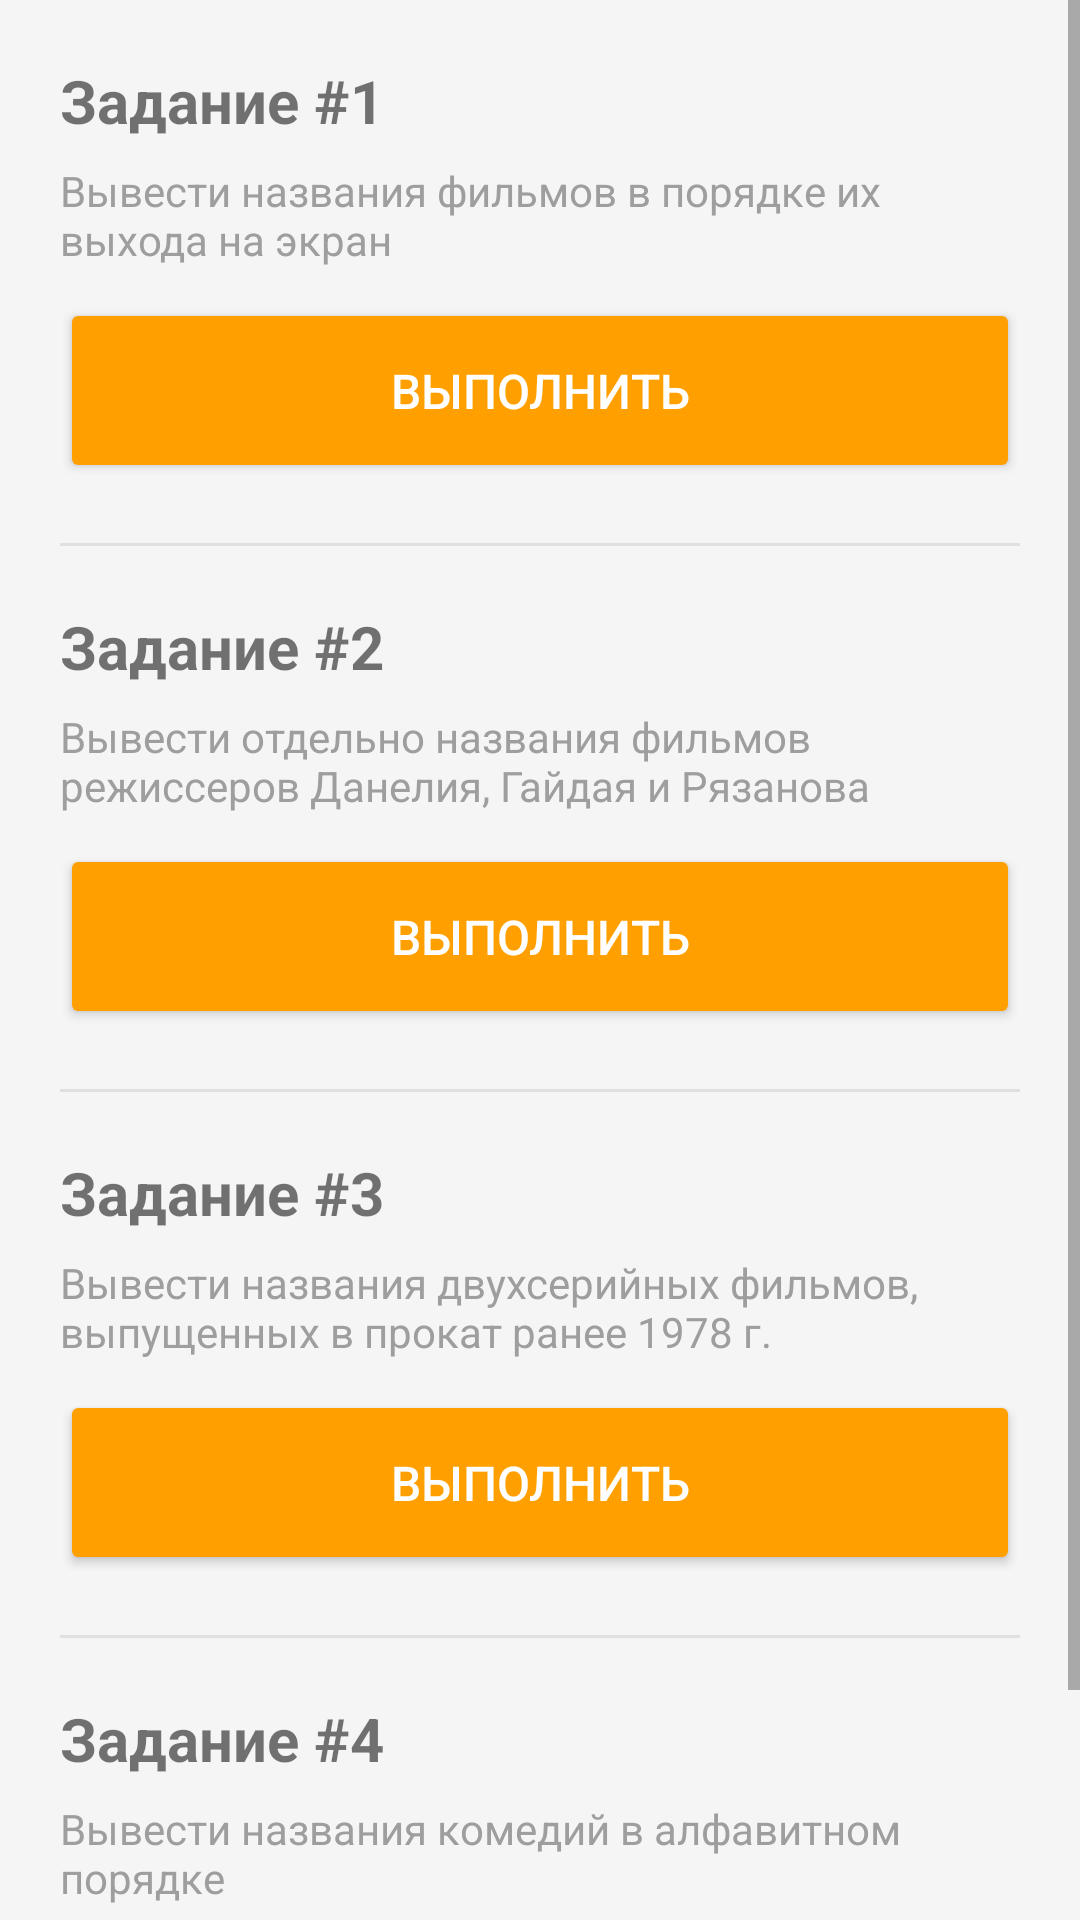

This screen was rendered from an Android layout file. Write that file and the resources it references.
<!-- AndroidManifest.xml: application theme AppTheme -->
<!-- res/layout/activity_filters.xml -->
<?xml version="1.0" encoding="utf-8"?>
<LinearLayout
    xmlns:android="http://schemas.android.com/apk/res/android"
    xmlns:app="http://schemas.android.com/apk/res-auto"
    xmlns:tools="http://schemas.android.com/tools"
    android:layout_width="match_parent"
    android:layout_height="match_parent"
    android:orientation="vertical"
    android:background="@color/grey_100"
    tools:context="com.example.gukov.comedybase.FiltersActivity">

    <ScrollView
        android:layout_width="match_parent"
        android:layout_height="match_parent">

        <LinearLayout
            android:layout_width="match_parent"
            android:layout_height="wrap_content"
            android:orientation="vertical"
            android:padding="20dp">

            <LinearLayout
                android:layout_width="match_parent"
                android:layout_height="wrap_content"
                android:orientation="vertical">

                <TextView
                    android:layout_width="match_parent"
                    android:layout_height="wrap_content"
                    android:gravity="start"
                    android:textStyle="bold"
                    android:paddingBottom="7dp"
                    android:textSize="20sp"
                    android:text="@string/task_1" />

                <TextView
                    android:layout_width="match_parent"
                    android:layout_height="wrap_content"
                    android:gravity="start"
                    android:textSize="14sp"
                    android:paddingBottom="10dp"
                    android:textColor="@color/grey_500"
                    android:text="@string/task_desc_1" />

                <Button
                    android:id="@+id/btnTask1"
                    android:layout_width="match_parent"
                    android:layout_height="wrap_content"
                    android:paddingTop="20dp"
                    android:paddingBottom="20dp"
                    android:textSize="16sp"
                    android:textColor="@color/white"
                    android:theme="@style/ButtonMainStyle"
                    android:text="@string/run" />

            </LinearLayout>

            <View
                android:layout_width="match_parent"
                android:layout_height="1dp"
                android:layout_marginTop="20dp"
                android:layout_marginBottom="20dp"
                android:background="@color/grey_300" />

            <LinearLayout
                android:layout_width="match_parent"
                android:layout_height="wrap_content"
                android:orientation="vertical">

                <TextView
                    android:layout_width="match_parent"
                    android:layout_height="wrap_content"
                    android:gravity="start"
                    android:textStyle="bold"
                    android:paddingBottom="7dp"
                    android:textSize="20sp"
                    android:text="@string/task_2" />

                <TextView
                    android:layout_width="match_parent"
                    android:layout_height="wrap_content"
                    android:gravity="start"
                    android:textSize="14sp"
                    android:paddingBottom="10dp"
                    android:textColor="@color/grey_500"
                    android:text="@string/task_desc_2" />

                <Button
                    android:id="@+id/btnTask2"
                    android:layout_width="match_parent"
                    android:layout_height="wrap_content"
                    android:paddingTop="20dp"
                    android:paddingBottom="20dp"
                    android:textSize="16sp"
                    android:textColor="@color/white"
                    android:theme="@style/ButtonMainStyle"
                    android:text="@string/run" />

            </LinearLayout>

            <View
                android:layout_width="match_parent"
                android:layout_height="1dp"
                android:layout_marginTop="20dp"
                android:layout_marginBottom="20dp"
                android:background="@color/grey_300" />

            <LinearLayout
                android:layout_width="match_parent"
                android:layout_height="wrap_content"
                android:orientation="vertical">

                <TextView
                    android:layout_width="match_parent"
                    android:layout_height="wrap_content"
                    android:gravity="start"
                    android:textStyle="bold"
                    android:paddingBottom="7dp"
                    android:textSize="20sp"
                    android:text="@string/task_3" />

                <TextView
                    android:layout_width="match_parent"
                    android:layout_height="wrap_content"
                    android:gravity="start"
                    android:textSize="14sp"
                    android:paddingBottom="10dp"
                    android:textColor="@color/grey_500"
                    android:text="@string/task_desc_3" />

                <Button
                    android:id="@+id/btnTask3"
                    android:layout_width="match_parent"
                    android:layout_height="wrap_content"
                    android:paddingTop="20dp"
                    android:paddingBottom="20dp"
                    android:textSize="16sp"
                    android:textColor="@color/white"
                    android:theme="@style/ButtonMainStyle"
                    android:text="@string/run" />

            </LinearLayout>

            <View
                android:layout_width="match_parent"
                android:layout_height="1dp"
                android:layout_marginTop="20dp"
                android:layout_marginBottom="20dp"
                android:background="@color/grey_300" />

            <LinearLayout
                android:layout_width="match_parent"
                android:layout_height="wrap_content"
                android:orientation="vertical">

                <TextView
                    android:layout_width="match_parent"
                    android:layout_height="wrap_content"
                    android:gravity="start"
                    android:textStyle="bold"
                    android:paddingBottom="7dp"
                    android:textSize="20sp"
                    android:text="@string/task_4" />

                <TextView
                    android:layout_width="match_parent"
                    android:layout_height="wrap_content"
                    android:gravity="start"
                    android:textSize="14sp"
                    android:paddingBottom="10dp"
                    android:textColor="@color/grey_500"
                    android:text="@string/task_desc_4" />

                <Button
                    android:id="@+id/btnTask4"
                    android:layout_width="match_parent"
                    android:layout_height="wrap_content"
                    android:paddingTop="20dp"
                    android:paddingBottom="20dp"
                    android:textSize="16sp"
                    android:textColor="@color/white"
                    android:theme="@style/ButtonMainStyle"
                    android:text="@string/run" />

            </LinearLayout>

        </LinearLayout>

    </ScrollView>

</LinearLayout>
<!-- resources referenced by this layout -->
<resources>
  <color name="grey_100">#F5F5F5</color>
  <color name="grey_300">#E0E0E0</color>
  <color name="grey_500">#9E9E9E</color>
  <color name="white">#FFFFFF</color>
  <string name="run">Выполнить</string>
  <string name="task_1">Задание #1</string>
  <string name="task_2">Задание #2</string>
  <string name="task_3">Задание #3</string>
  <string name="task_4">Задание #4</string>
  <string name="task_desc_1">Вывести названия фильмов в порядке их выхода на экран</string>
  <string name="task_desc_2">Вывести отдельно названия фильмов режиссеров Данелия, Гайдая и Рязанова</string>
  <string name="task_desc_3">Вывести названия двухсерийных фильмов, выпущенных в прокат ранее 1978 г.</string>
  <string name="task_desc_4">Вывести названия комедий в алфавитном порядке</string>
  <style name="ButtonMainStyle" parent="Theme.AppCompat.Light.DarkActionBar">
          <item name="colorControlHighlight">@color/amber_500</item>
          <item name="colorButtonNormal">@color/amber_700</item>
      </style>
  <style name="AppTheme" parent="Theme.AppCompat.Light.DarkActionBar">
          
          <item name="colorPrimary">@color/colorPrimary</item>
          <item name="colorPrimaryDark">@color/colorPrimaryDark</item>
          <item name="colorAccent">@color/colorAccent</item>
          <item name="android:navigationBarColor">@color/amber_700</item>
      </style>
  <color name="amber_500">#FFC107</color>
  <color name="amber_700">#FFA000</color>
  <color name="colorPrimary">@color/amber_500</color>
  <color name="colorPrimaryDark">@color/amber_500</color>
  <color name="colorAccent">@color/amber_700</color>
</resources>
